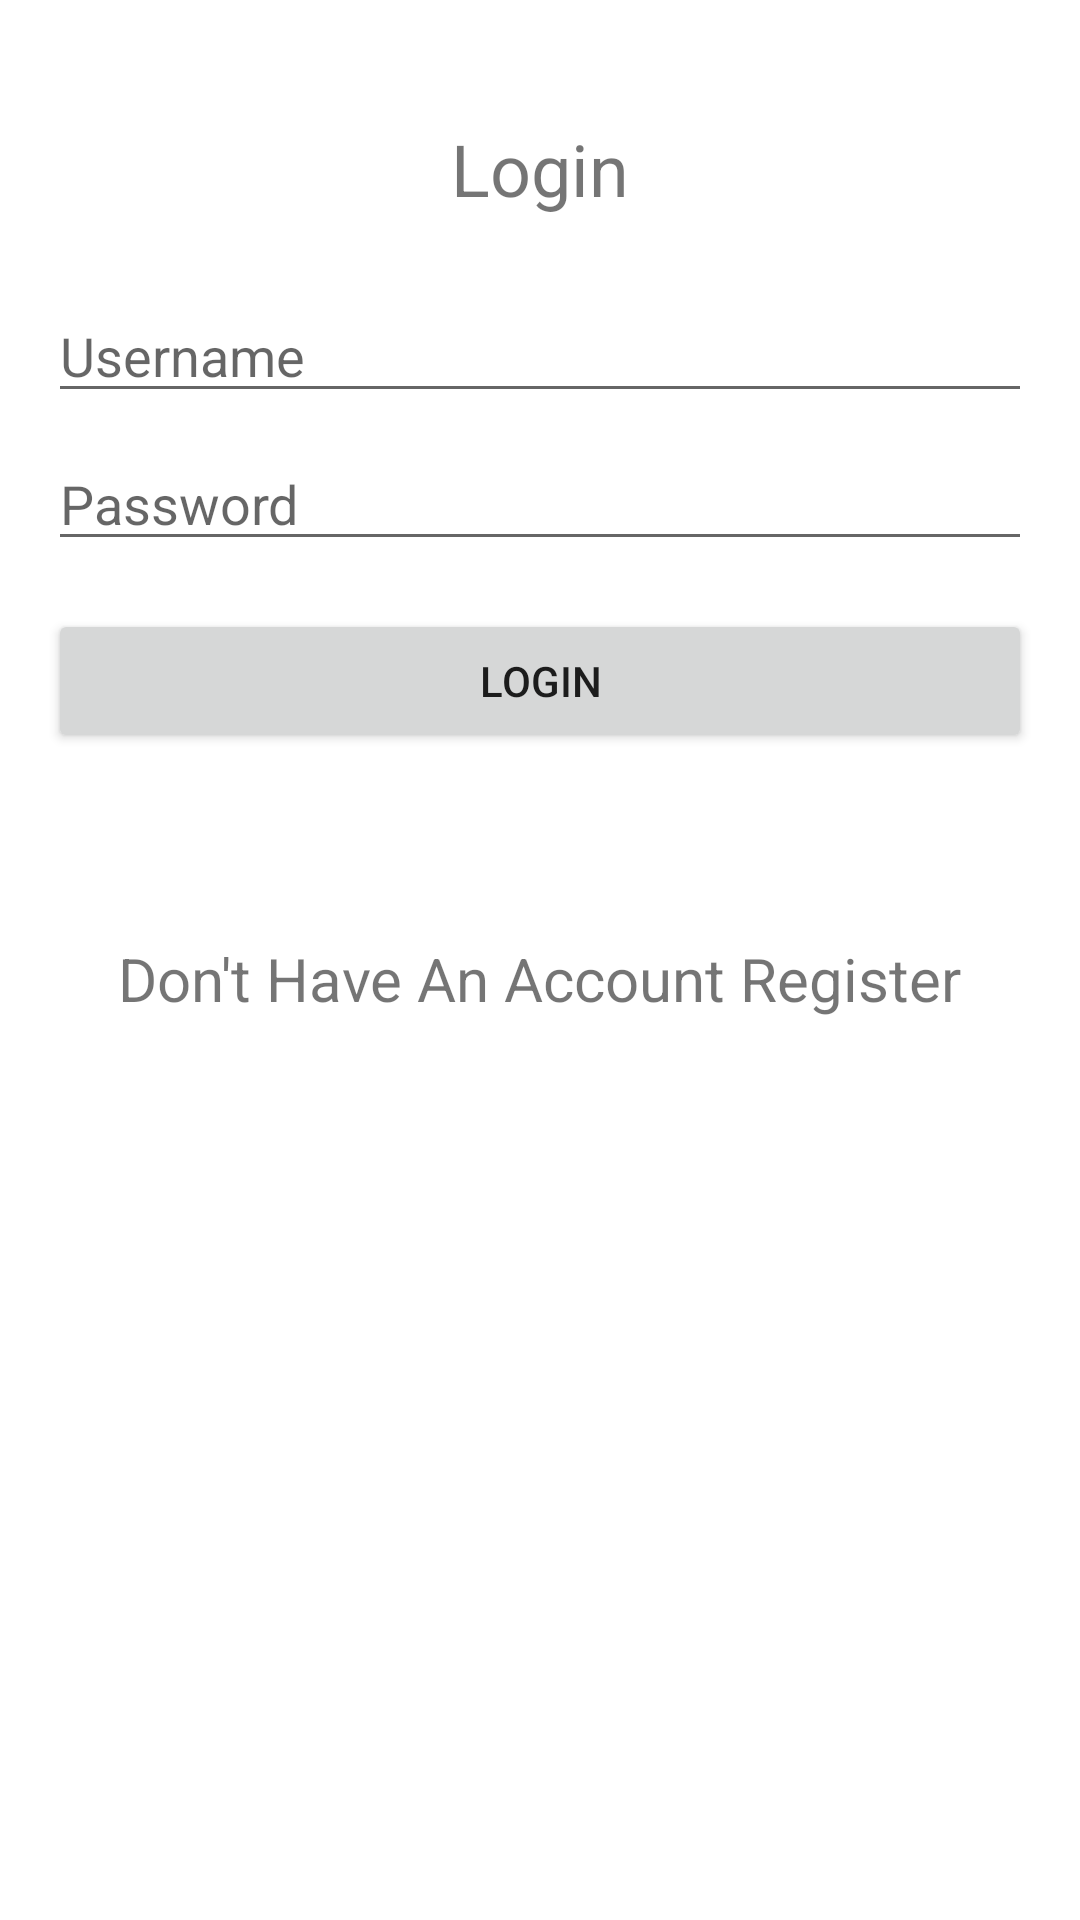

Write the Android layout XML for this screen, with the resource values it uses.
<!-- AndroidManifest.xml: application theme Theme.SPARC -->
<!-- res/layout/activity_login.xml -->
<?xml version="1.0" encoding="utf-8"?>
<LinearLayout xmlns:android="http://schemas.android.com/apk/res/android"
    android:layout_width="match_parent"
    android:layout_height="match_parent"
    android:orientation="vertical"
    android:padding="16dp"
    xmlns:tools="http://schemas.android.com/tools"
    tools:context=".LoginActivity">

    <TextView
        android:layout_width="wrap_content"
        android:layout_height="wrap_content"
        android:text="Login"
        android:textSize="24sp"
        android:layout_gravity="center_horizontal"
        android:layout_marginTop="24dp"
        android:layout_marginBottom="16dp"/>

    <EditText
        android:id="@+id/etUsername"
        android:layout_width="match_parent"
        android:layout_height="wrap_content"
        android:hint="Username"
        android:inputType="text"
        android:layout_marginTop="8dp" />

    <EditText
        android:id="@+id/etPassword"
        android:layout_width="match_parent"
        android:layout_height="wrap_content"
        android:hint="Password"
        android:inputType="textPassword"
        android:layout_marginTop="8dp" />

    <Button
        android:id="@+id/btnLogin"
        android:layout_width="match_parent"
        android:layout_height="wrap_content"
        android:layout_marginTop="16dp"
        android:text="Login" />

    <TextView
        android:id="@+id/tvUserData"
        android:layout_width="match_parent"
        android:layout_height="wrap_content"
        android:layout_marginTop="16dp"
        android:textSize="16sp" />

    <TextView
        android:id="@+id/register"
        android:layout_width="wrap_content"
        android:layout_height="wrap_content"
        android:text="Don't Have An Account Register"
        android:textSize="20sp"
        android:layout_gravity="center_horizontal"
        android:layout_marginTop="24dp"
        android:layout_marginBottom="16dp"/>

</LinearLayout>
<!-- resources referenced by this layout -->
<resources>
  <style name="Theme.SPARC" parent="Theme.MaterialComponents.DayNight.DarkActionBar">
          
          <item name="colorPrimary">@color/purple_500</item>
          <item name="colorPrimaryVariant">@color/purple_700</item>
          <item name="colorOnPrimary">@color/white</item>
          
          <item name="colorSecondary">@color/teal_200</item>
          <item name="colorSecondaryVariant">@color/teal_700</item>
          <item name="colorOnSecondary">@color/black</item>
          
          <item name="android:statusBarColor" tools:targetApi="l">?attr/colorPrimaryVariant</item>
          
      </style>
  <!-- not gathered from this repository: default colours our renderer supplied (Android Studio template values) -->
  <color name="purple_500">#FF6200EE</color>
  <color name="purple_700">#FF3700B3</color>
  <color name="teal_200">#FF03DAC5</color>
  <color name="teal_700">#FF018786</color>
  <color name="black">#FF000000</color>
  <color name="white">#FFFFFFFF</color>
</resources>
